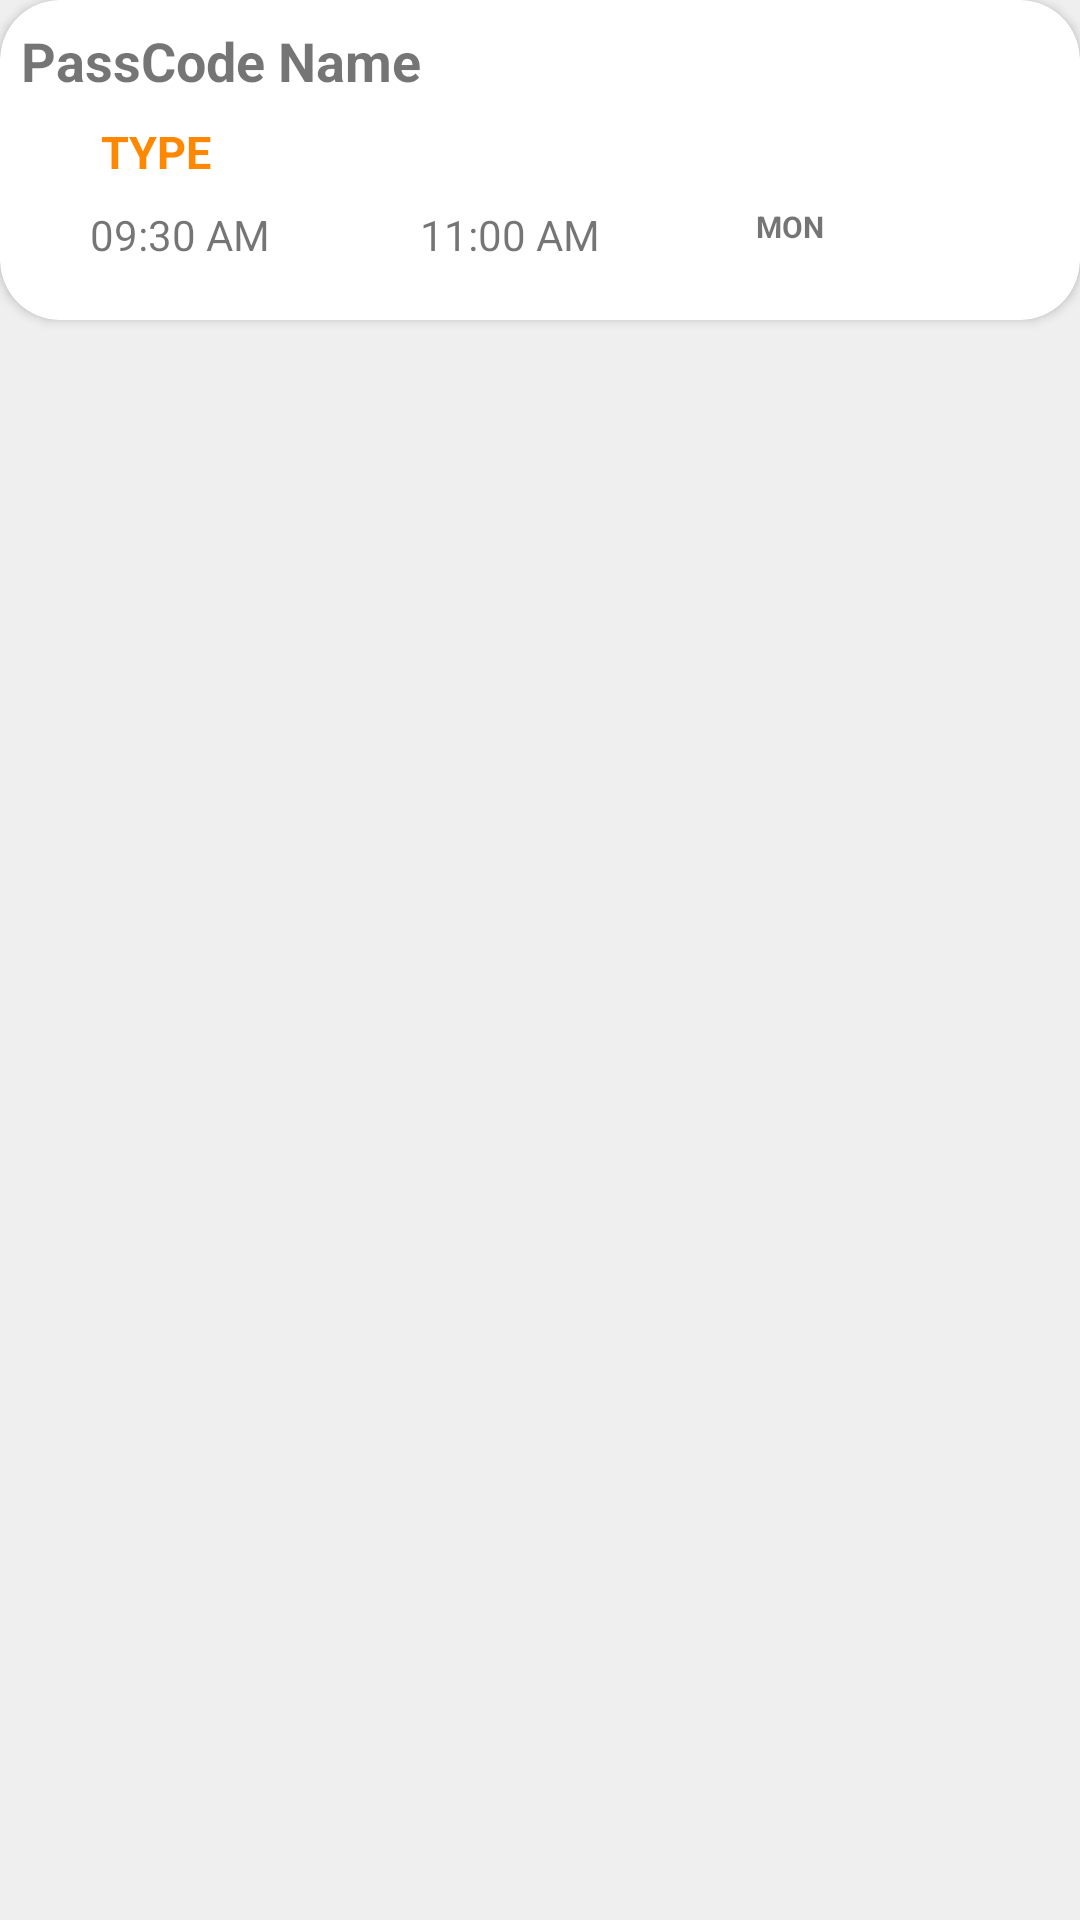

Android layout source for this screen:
<!-- AndroidManifest.xml: application theme AppTheme -->
<!-- res/layout/recyclerview_row.xml -->
<?xml version="1.0" encoding="utf-8"?>
<android.support.constraint.ConstraintLayout xmlns:android="http://schemas.android.com/apk/res/android"
    xmlns:app="http://schemas.android.com/apk/res-auto"
    android:layout_width="match_parent"
    android:layout_height="match_parent"
    android:background="@color/new_window"
    android:layout_gravity="center">

    <android.support.v7.widget.CardView
        android:id="@+id/recycler_Card"
        android:layout_width="match_parent"
        android:layout_height="wrap_content"
        android:layout_marginBottom="8dp"
        android:padding="8dp"
        app:cardCornerRadius="@dimen/corner_radius"
        app:layout_constraintBottom_toBottomOf="parent"
        app:layout_constraintEnd_toEndOf="parent"
        app:layout_constraintHorizontal_bias="0.0"
        app:layout_constraintStart_toStartOf="parent"
        app:layout_constraintTop_toTopOf="parent"
        app:layout_constraintVertical_bias="0.0">

        <android.support.constraint.ConstraintLayout
            android:layout_width="match_parent"
            android:layout_height="match_parent">


            <TextView
                android:id="@+id/txtViewRPname"
                android:layout_width="wrap_content"
                android:layout_height="wrap_content"
                android:layout_marginLeft="7dp"
                android:layout_marginStart="7dp"
                android:layout_marginTop="8dp"
                android:text="@string/txtPassCodeName"
                android:textSize="18sp"
                android:textStyle="bold"
                app:layout_constraintStart_toStartOf="parent"
                app:layout_constraintTop_toTopOf="parent" />

            <TextView
                android:id="@+id/txtRViewPtype"
                android:layout_width="wrap_content"
                android:layout_height="wrap_content"
                android:layout_marginBottom="8dp"
                android:layout_marginEnd="8dp"
                android:layout_marginLeft="16dp"
                android:layout_marginRight="8dp"
                android:layout_marginStart="16dp"
                android:layout_marginTop="8dp"
                android:text="@string/txtType"
                android:textColor="@android:color/holo_orange_dark"
                android:textSize="15sp"
                android:textStyle="bold"
                app:layout_constraintBottom_toTopOf="@+id/txtViewRStartTime"
                app:layout_constraintEnd_toEndOf="parent"
                app:layout_constraintHorizontal_bias="0.059"
                app:layout_constraintStart_toStartOf="parent"
                app:layout_constraintTop_toBottomOf="@+id/txtViewRPname"
                app:layout_constraintVertical_bias="0.413" />

            <TextView
                android:id="@+id/txtViewRStartTime"
                android:layout_width="80dp"
                android:layout_height="30dp"
                android:layout_marginBottom="8dp"
                android:layout_marginEnd="8dp"
                android:layout_marginLeft="8dp"
                android:layout_marginRight="8dp"
                android:layout_marginStart="8dp"
                android:text="@string/textViewSTART"
                app:layout_constraintBottom_toBottomOf="parent"
                app:layout_constraintEnd_toEndOf="parent"
                app:layout_constraintEnd_toStartOf="@+id/txtViewREndTime"
                app:layout_constraintHorizontal_bias="0.5"
                app:layout_constraintStart_toStartOf="parent" />

            <TextView
                android:id="@+id/txtViewREndTime"
                android:layout_width="80dp"
                android:layout_height="30dp"
                android:layout_marginBottom="8dp"
                android:text="@string/textViewEND"
                app:layout_constraintBottom_toBottomOf="parent"
                app:layout_constraintEnd_toEndOf="parent"
                app:layout_constraintHorizontal_bias="0.5"
                app:layout_constraintStart_toStartOf="parent" />

            <TextView
                android:id="@+id/txtViewRDays"
                android:layout_width="80dp"
                android:layout_height="30dp"
                android:layout_marginBottom="8dp"
                android:layout_marginEnd="28dp"
                android:layout_marginLeft="8dp"
                android:layout_marginRight="28dp"
                android:layout_marginStart="8dp"
                android:layout_marginTop="8dp"
                android:text="@string/mon"
                android:textSize="10sp"
                android:textStyle="bold"
                app:layout_constraintBottom_toBottomOf="parent"
                app:layout_constraintEnd_toEndOf="parent"
                app:layout_constraintHorizontal_bias="1.0"
                app:layout_constraintStart_toEndOf="@+id/txtViewREndTime"
                app:layout_constraintStart_toStartOf="parent"
                app:layout_constraintTop_toTopOf="parent"
                app:layout_constraintVertical_bias="1.0" />

        </android.support.constraint.ConstraintLayout>
    </android.support.v7.widget.CardView>

</android.support.constraint.ConstraintLayout>
<!-- resources referenced by this layout -->
<resources>
  <color name="new_window">#efefef</color>
  <dimen name="corner_radius">20dp</dimen>
  <string name="mon">MON</string>
  <string name="textViewEND">11:00 AM</string>
  <string name="textViewSTART">09:30 AM</string>
  <string name="txtPassCodeName">PassCode Name</string>
  <string name="txtType">TYPE</string>
  <style name="AppTheme" parent="Theme.AppCompat.Light">
          
          <item name="tooltipForegroundColor">@color/blue</item>
          <item name="colorPrimaryDark">@color/new_actionBar</item>
          <item name="colorAccent">@color/blue</item>
          <item name="colorPrimary">@color/new_actionBar</item>
      </style>
  <color name="blue">#152cae</color>
  <color name="new_actionBar">#ffffff</color>
</resources>
